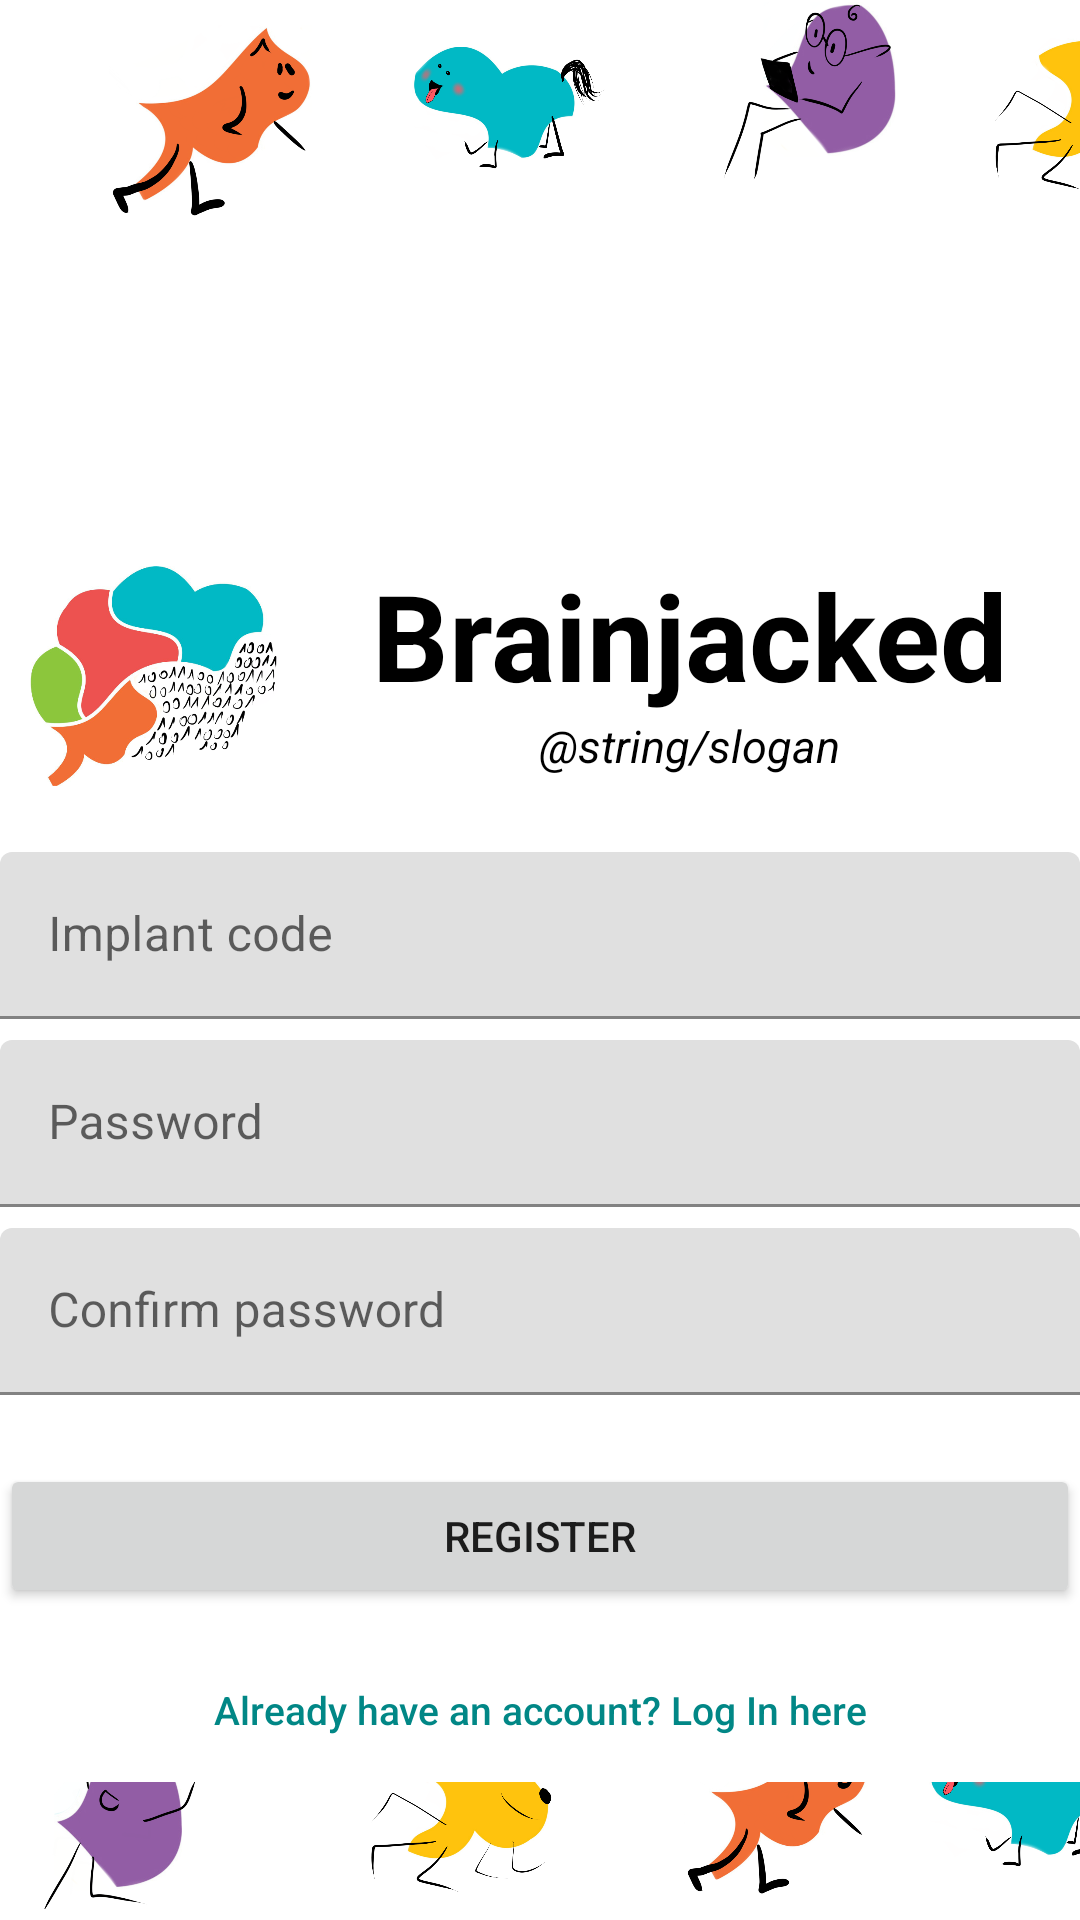

Write the Android layout XML for this screen, with the resource values it uses.
<!-- AndroidManifest.xml: application theme Theme.Brainjacked -->
<!-- res/layout/activity_register.xml -->
<?xml version="1.0" encoding="utf-8"?>
<LinearLayout xmlns:android="http://schemas.android.com/apk/res/android"
    xmlns:tools="http://schemas.android.com/tools"
    android:layout_width="match_parent"
    android:layout_height="match_parent"
    xmlns:app="http://schemas.android.com/apk/res-auto"
    android:gravity="center_horizontal"
    android:orientation="vertical">
    <androidx.constraintlayout.widget.ConstraintLayout
        android:layout_width="match_parent"
        android:layout_height="wrap_content"
        android:layout_marginBottom="100dp">

        <ImageView
            android:layout_width="70dp"
            android:layout_height="65dp"
            android:layout_marginStart="36dp"
            android:layout_marginBottom="4dp"
            android:src="@drawable/brainy_my_brain"
            app:layout_constraintBottom_toBottomOf="parent"
            app:layout_constraintStart_toStartOf="parent" />

        <ImageView
            android:id="@+id/imageView3"
            android:layout_width="67dp"
            android:layout_height="71dp"
            android:layout_marginStart="328dp"
            android:layout_marginBottom="4dp"
            android:src="@drawable/memory_brainy"
            app:layout_constraintBottom_toBottomOf="parent"
            app:layout_constraintStart_toStartOf="parent" />

        <ImageView
            android:id="@+id/imageView4"
            android:layout_width="66dp"
            android:layout_height="70dp"
            android:layout_marginStart="136dp"
            android:layout_marginBottom="4dp"
            android:src="@drawable/languages_brainy"
            app:layout_constraintBottom_toBottomOf="parent"
            app:layout_constraintStart_toStartOf="parent" />

        <ImageView
            android:id="@+id/imageView5"
            android:layout_width="62dp"
            android:layout_height="61dp"
            android:layout_marginStart="240dp"
            android:layout_marginBottom="16dp"
            android:src="@drawable/focused"
            app:layout_constraintBottom_toBottomOf="parent"
            app:layout_constraintStart_toStartOf="parent" />
    </androidx.constraintlayout.widget.ConstraintLayout>
    <LinearLayout
        android:layout_width="match_parent"
        android:layout_height="wrap_content"
        android:orientation="horizontal">

        <ImageView
            android:layout_width="100dp"
            android:layout_height="100dp"
            android:layout_gravity="center"
            android:src="@drawable/logo" />

        <LinearLayout
            android:layout_width="match_parent"
            android:layout_height="wrap_content"
            android:layout_gravity="center"
            android:gravity="center"
            android:orientation="vertical">

            <TextView
                android:layout_width="wrap_content"
                android:layout_height="wrap_content"
                android:text="@string/app_name"
                android:textColor="@color/black"
                android:textSize="40sp"
                android:textStyle="bold" />

            <TextView
                android:layout_width="wrap_content"
                android:layout_height="wrap_content"
                android:textColor="@color/black"
                android:layout_marginBottom="10dp"
                android:text="@string/slogan"
                android:textSize="15sp"
                android:textStyle="italic" />

        </LinearLayout>
    </LinearLayout>

    <com.google.android.material.textfield.TextInputLayout
        android:layout_width="match_parent"
        android:layout_height="wrap_content"
        android:layout_marginVertical="7dp">

        <EditText
            android:id="@+id/implant_nr"
            android:layout_width="match_parent"
            android:layout_height="wrap_content"
            android:hint="Implant code"
            android:inputType="textCapWords"
            android:maxLines="1"
            android:singleLine="true" />
    </com.google.android.material.textfield.TextInputLayout>

    <com.google.android.material.textfield.TextInputLayout
        android:layout_width="match_parent"
        android:layout_height="wrap_content"
        android:layout_marginBottom="7dp">

        <EditText
            android:id="@+id/password"
            android:layout_width="match_parent"
            android:layout_height="wrap_content"
            android:focusableInTouchMode="true"
            android:hint="Password"
            android:imeActionId="@+id/login"
            android:imeOptions="actionUnspecified"
            android:inputType="textPassword"
            android:maxLines="1"
            android:singleLine="true"
            tools:ignore="InvalidImeActionId" />
    </com.google.android.material.textfield.TextInputLayout>

    <com.google.android.material.textfield.TextInputLayout
        android:layout_width="match_parent"
        android:layout_height="wrap_content"
        android:layout_marginBottom="7dp">

        <EditText
            android:id="@+id/confirm_password"
            android:layout_width="match_parent"
            android:layout_height="wrap_content"
            android:focusableInTouchMode="true"
            android:hint="Confirm password"
            android:imeActionId="@+id/login"
            android:imeOptions="actionUnspecified"
            android:inputType="textPassword"
            android:maxLines="1"
            android:singleLine="true"
            tools:ignore="InvalidImeActionId" />
    </com.google.android.material.textfield.TextInputLayout>


    <Button
        android:id="@+id/register_button"
        android:layout_width="match_parent"
        android:layout_height="wrap_content"
        android:layout_marginTop="16dp"
        android:text="REGISTER" />

    <Button
        android:id="@+id/login_button"
        android:layout_width="match_parent"
        android:layout_height="wrap_content"
        android:layout_marginTop="10dp"
        android:text="Already have an account? Log In here"
        android:background="@android:color/transparent"
        android:textColor="@color/teal_700"
        android:textAllCaps="false"
        android:textSize="13sp" />

    <androidx.constraintlayout.widget.ConstraintLayout
        android:layout_width="match_parent"
        android:layout_height="match_parent">

        <ImageView
            android:layout_width="63dp"
            android:layout_height="59dp"
            android:layout_marginStart="228dp"
            android:layout_marginBottom="8dp"
            android:src="@drawable/brainy_my_brain"
            app:layout_constraintBottom_toBottomOf="parent"
            app:layout_constraintStart_toStartOf="parent" />

        <ImageView
            android:id="@+id/imageView31"
            android:layout_width="66dp"
            android:layout_height="63dp"
            android:layout_marginStart="120dp"
            android:layout_marginBottom="4dp"
            android:src="@drawable/memory_brainy"
            app:layout_constraintBottom_toBottomOf="parent"
            app:layout_constraintStart_toStartOf="parent" />

        <ImageView
            android:id="@+id/imageView41"
            android:layout_width="72dp"
            android:layout_height="68dp"
            android:layout_marginStart="308dp"
            android:layout_marginBottom="4dp"
            android:src="@drawable/languages_brainy"
            app:layout_constraintBottom_toBottomOf="parent"
            app:layout_constraintStart_toStartOf="parent" />

        <ImageView
            android:id="@+id/imageView51"
            android:layout_width="65dp"
            android:layout_height="63dp"
            android:layout_marginStart="4dp"
            android:layout_marginBottom="4dp"
            android:src="@drawable/happy"
            app:layout_constraintBottom_toBottomOf="parent"
            app:layout_constraintStart_toStartOf="parent" />
    </androidx.constraintlayout.widget.ConstraintLayout>
</LinearLayout>
<!-- resources referenced by this layout -->
<resources>
  <color name="black">#FF000000</color>
  <color name="teal_700">#FF018786</color>
  <!-- drawable brainy_my_brain: png bitmap (drawable, 120779 bytes) -->
  <!-- drawable focused: png bitmap (drawable, 94484 bytes) -->
  <!-- drawable happy: png bitmap (drawable, 86593 bytes) -->
  <!-- drawable languages_brainy: png bitmap (drawable, 121669 bytes) -->
  <!-- drawable logo: png bitmap (drawable, 142327 bytes) -->
  <!-- drawable memory_brainy: png bitmap (drawable, 97029 bytes) -->
  <string name="app_name">Brainjacked</string>
  <style name="Theme.Brainjacked" parent="Theme.MaterialComponents.DayNight.DarkActionBar">
          
          <item name="colorPrimary">@color/purple_500</item>
          <item name="colorPrimaryVariant">@color/purple_700</item>
          <item name="colorOnPrimary">@color/white</item>
          
          <item name="colorSecondary">@color/teal_200</item>
          <item name="colorSecondaryVariant">@color/teal_700</item>
          <item name="colorOnSecondary">@color/black</item>
          
          <item name="android:statusBarColor" tools:targetApi="l">?attr/colorPrimaryVariant</item>
          
      </style>
  <color name="purple_500">#8E8E8E</color>
  <color name="purple_700">#1B1B1B</color>
  <color name="white">#FFFFFFFF</color>
  <color name="teal_200">#FF03DAC5</color>
</resources>
